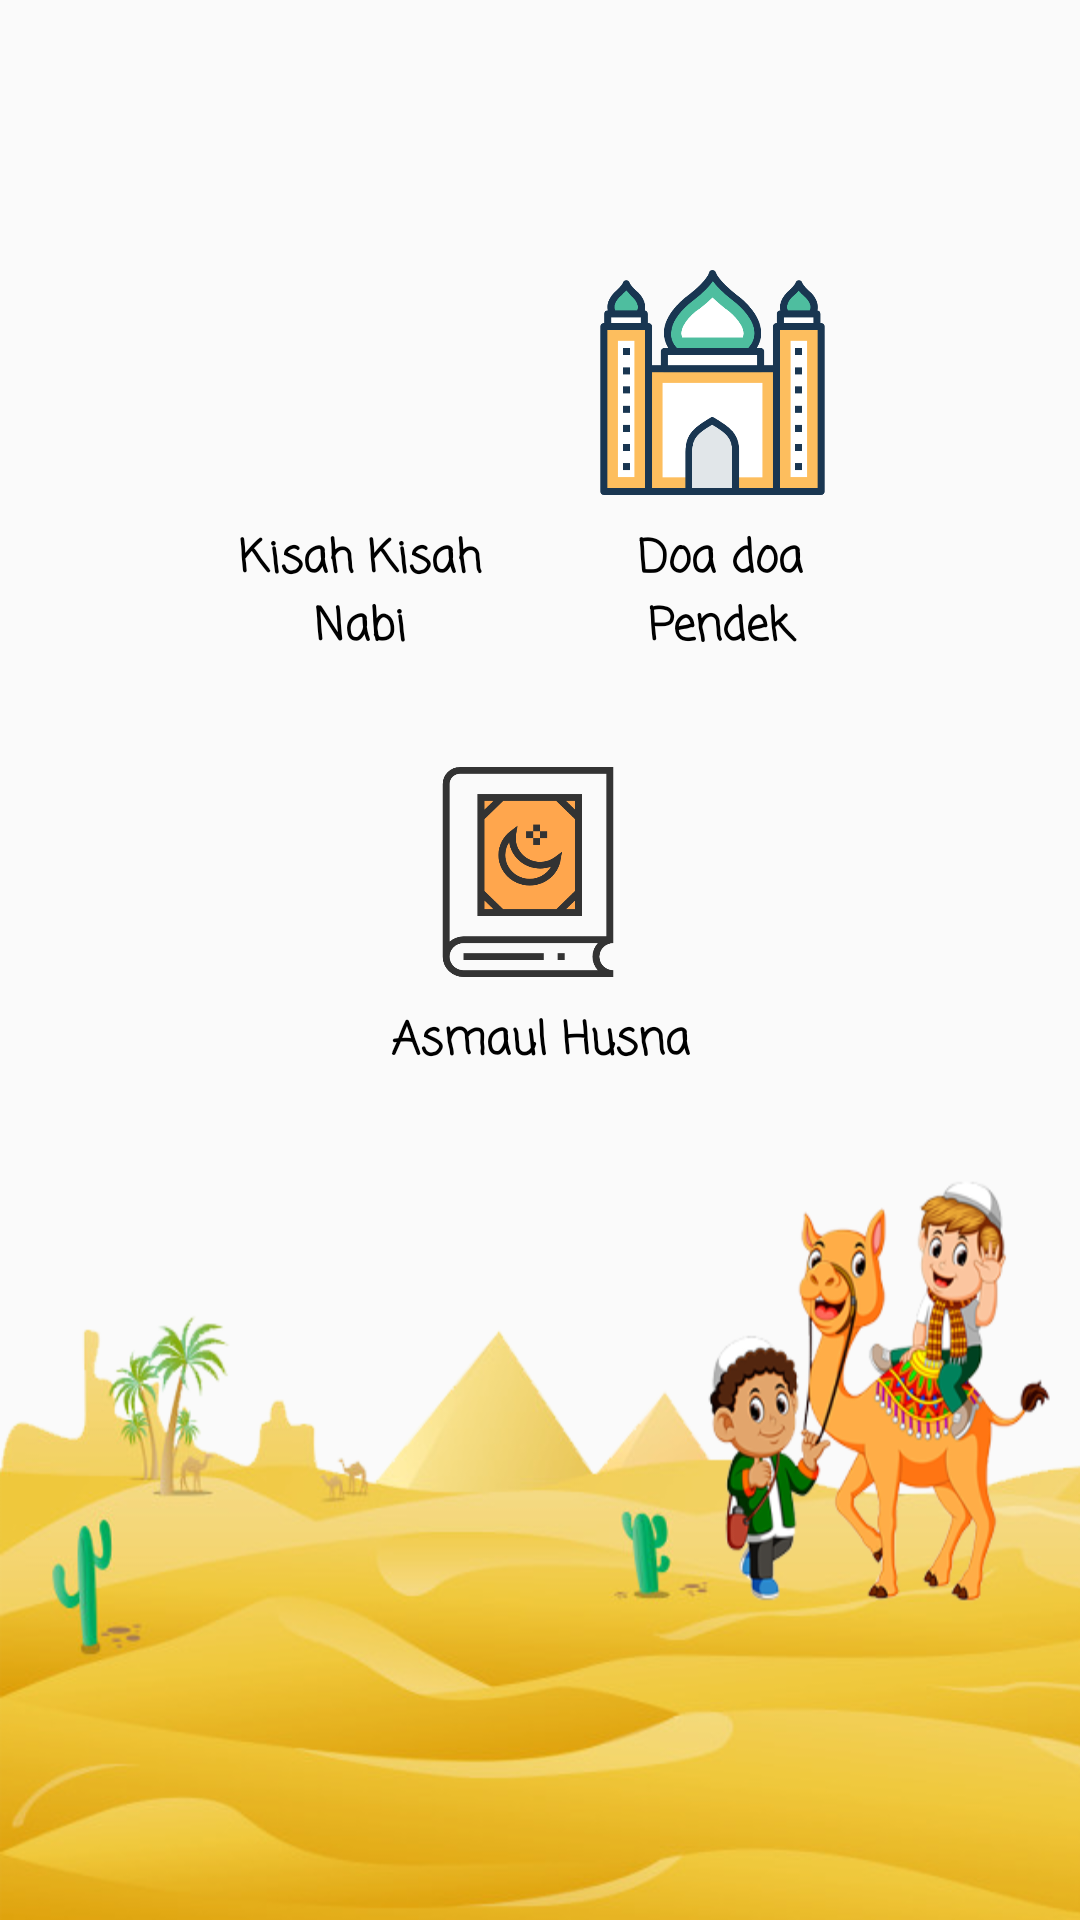

Write the Android layout XML for this screen, with the resource values it uses.
<!-- AndroidManifest.xml: application theme AppTheme -->
<!-- res/layout/activity_main.xml -->
<?xml version="1.0" encoding="utf-8"?>
<RelativeLayout xmlns:android="http://schemas.android.com/apk/res/android"
    xmlns:app="http://schemas.android.com/apk/res-auto"
    xmlns:tools="http://schemas.android.com/tools"
    android:layout_width="match_parent"
    android:layout_height="match_parent"
    android:background="@drawable/unta"

    tools:context=".MainActivity">

    <LinearLayout
        android:id="@+id/view"
        android:layout_width="match_parent"
        android:layout_height="wrap_content"
        android:layout_marginTop="70dp"
        android:gravity="center"
        android:orientation="horizontal"
        >

        <LinearLayout
            android:id="@+id/linkisah"
            android:layout_width="wrap_content"
            android:layout_height="wrap_content"
            android:orientation="vertical"
            android:padding="10dp"
            >

            <Button
                android:id="@+id/kisahnabi"
                android:layout_width="70dp"
                android:layout_height="75dp"
                android:layout_margin="10dp"
                android:background="@drawable/script" />

            <TextView
                android:id="@+id/txkisah"
                android:layout_width="100dp"
                android:layout_height="wrap_content"
                android:layout_gravity="center_horizontal"
                android:gravity="center"
                android:text="Kisah Kisah Nabi"
                android:textColor="#000"
                android:textSize="15sp"
                android:textStyle="bold"
                android:fontFamily="casual"/>
        </LinearLayout>

        <LinearLayout
            android:id="@+id/lindoa"
            android:layout_width="wrap_content"
            android:layout_height="wrap_content"
            android:orientation="vertical"
            android:padding="10dp">

            <Button
                android:id="@+id/doapendek"
                android:layout_width="75dp"
                android:layout_height="75dp"
                android:layout_margin="10dp"
                android:background="@drawable/mosque"
                />

            <TextView
                android:id="@+id/txdoa"
                android:layout_width="100dp"
                android:layout_height="wrap_content"
                android:text="Doa doa Pendek"
                android:textColor="#000"
                android:textStyle="bold"
                android:textSize="15sp"
                android:gravity="center"
                android:layout_gravity="center_horizontal"
                android:fontFamily="casual"
                />

        </LinearLayout>

    </LinearLayout>

    <RelativeLayout
        android:layout_width="wrap_content"
        android:layout_height="wrap_content"
        android:layout_below="@+id/view"
        android:layout_centerHorizontal="true"
        android:padding="15dp">

        <LinearLayout
            android:id="@+id/linasmaul"
            android:layout_width="wrap_content"
            android:layout_height="wrap_content"
            android:orientation="vertical">

            <Button
                android:id="@+id/asmaulhusna"
                android:layout_width="72dp"
                android:layout_height="70dp"
                android:layout_margin="10dp"
                android:background="@drawable/qurr" />

            <TextView
                android:id="@+id/txasmaul"
                android:layout_width="100dp"
                android:layout_height="wrap_content"
                android:gravity="center"
                android:layout_gravity="center_horizontal"
                android:text="Asmaul Husna"
                android:textColor="#000"
                android:textSize="15sp"
                android:textStyle="bold"
                android:fontFamily="casual" />

        </LinearLayout>
    </RelativeLayout>

</RelativeLayout>
<!-- resources referenced by this layout -->
<resources>
  <!-- drawable mosque: png bitmap (drawable, 18393 bytes) -->
  <!-- drawable qurr: png bitmap (drawable, 12917 bytes) -->
  <!-- drawable unta: png bitmap (drawable, 172977 bytes) -->
  <style name="AppTheme" parent="Theme.AppCompat.Light.DarkActionBar">
          
          <item name="colorPrimary">@color/colorPrimary</item>
          <item name="colorPrimaryDark">@color/colorPrimaryDark</item>
          <item name="colorAccent">@color/colorAccent</item>
      </style>
  <color name="colorPrimary">#E7A036</color>
  <color name="colorPrimaryDark">#D17E02</color>
  <color name="colorAccent">#D17E02</color>
</resources>
